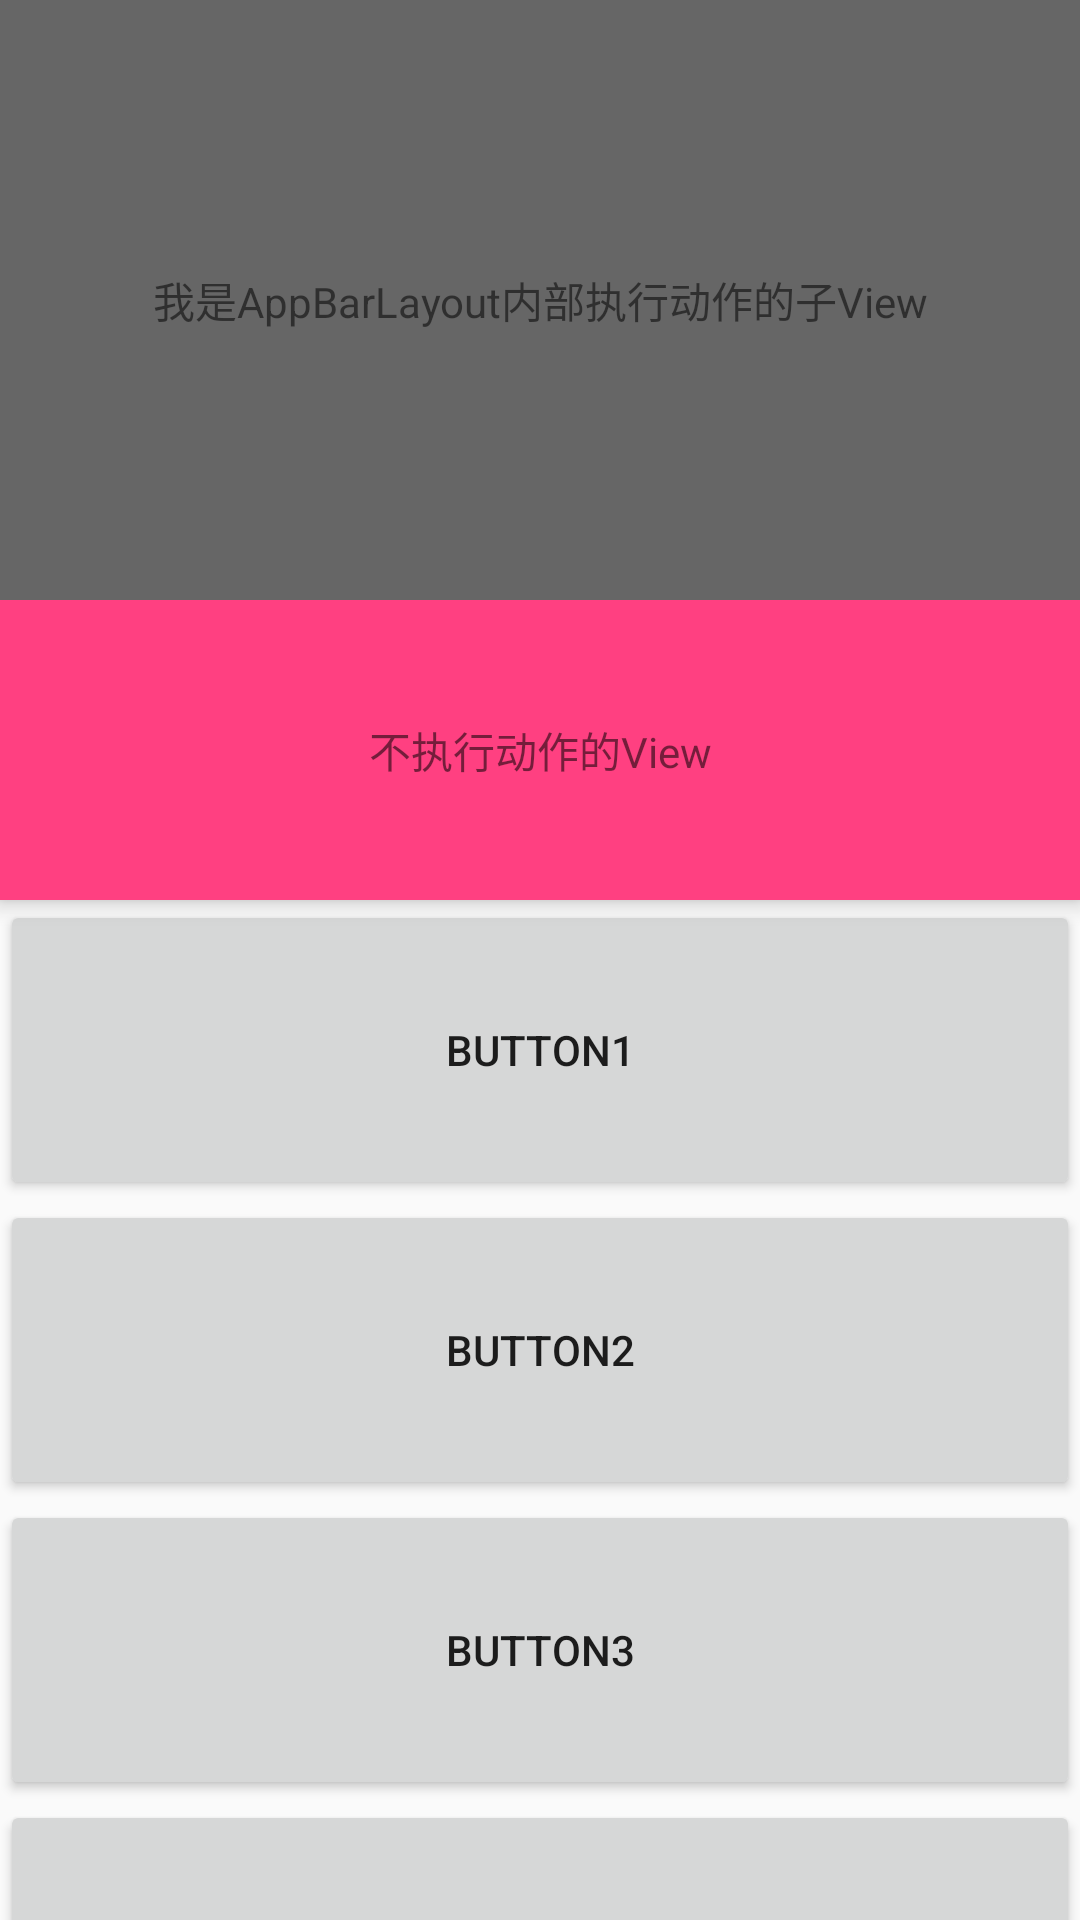

The Android layout XML behind this screen, and the referenced resources:
<!-- AndroidManifest.xml: application theme AppTheme -->
<!-- res/layout/activity_app_bar_01.xml -->
<?xml version="1.0" encoding="utf-8"?>
<android.support.design.widget.CoordinatorLayout
    xmlns:android="http://schemas.android.com/apk/res/android"
    xmlns:app="http://schemas.android.com/apk/res-auto"
    android:layout_width="match_parent"
    android:layout_height="match_parent">
    <android.support.design.widget.AppBarLayout
        android:id="@+id/app_bar"
        android:layout_width="match_parent"
        android:layout_height="wrap_content">
    <include layout="@layout/app_bar_child_layout"></include>
    </android.support.design.widget.AppBarLayout>
    <include layout="@layout/app_bar_scroll_layout"></include>
</android.support.design.widget.CoordinatorLayout>
<!-- res/layout/app_bar_child_layout.xml (included above) -->
<?xml version="1.0" encoding="utf-8"?>
<merge xmlns:android="http://schemas.android.com/apk/res/android"
       xmlns:app="http://schemas.android.com/apk/res-auto">
    <TextView
        android:id="@+id/child_scroll_view"
        android:layout_width="match_parent"
        android:layout_height="200dp"
        android:background="@color/black_6"
        android:gravity="center"
        android:minHeight="50dp"
        android:text="我是AppBarLayout内部执行动作的子View"
        app:layout_scrollFlags="scroll"/>

    <TextView android:layout_width="match_parent"
              android:layout_height="100dp"
              android:background="@color/colorAccent"
              android:gravity="center"
              android:text="不执行动作的View"/>

</merge>
<!-- res/layout/app_bar_scroll_layout.xml (included above) -->
<?xml version="1.0" encoding="utf-8"?>
<android.support.v4.widget.NestedScrollView
    xmlns:android="http://schemas.android.com/apk/res/android"
    xmlns:app="http://schemas.android.com/apk/res-auto"
    android:layout_width="match_parent"
    android:layout_height="match_parent"
    app:layout_behavior="@string/appbar_scrolling_view_behavior">

    <LinearLayout android:layout_width="match_parent"
                  android:layout_height="wrap_content"
                  android:orientation="vertical">
        <Button android:layout_width="match_parent"
                android:layout_height="100dp"
                android:text="Button1"/>
        <Button android:layout_width="match_parent"
                android:layout_height="100dp"
                android:text="Button2"/>
        <Button android:layout_width="match_parent"
                android:layout_height="100dp"
                android:text="Button3"/>
        <Button android:layout_width="match_parent"
                android:layout_height="100dp"
                android:text="Button4"/>
        <Button android:layout_width="match_parent"
                android:layout_height="100dp"
                android:text="Button5"/>
        <Button android:layout_width="match_parent"
                android:layout_height="100dp"
                android:text="Button6"/>
        <Button android:layout_width="match_parent"
                android:layout_height="100dp"
                android:text="Button7"/>
        <Button android:layout_width="match_parent"
                android:layout_height="100dp"
                android:text="Button1"/>
        <Button android:layout_width="match_parent"
                android:layout_height="100dp"
                android:text="Button2"/>
        <Button android:layout_width="match_parent"
                android:layout_height="100dp"
                android:text="Button3"/>
        <Button android:layout_width="match_parent"
                android:layout_height="100dp"
                android:text="Button4"/>
        <Button android:layout_width="match_parent"
                android:layout_height="100dp"
                android:text="Button5"/>
        <Button android:layout_width="match_parent"
                android:layout_height="100dp"
                android:text="Button6"/>
        <Button android:layout_width="match_parent"
                android:layout_height="100dp"
                android:text="Button7"/>
    </LinearLayout>

</android.support.v4.widget.NestedScrollView>
<!-- resources referenced by this layout -->
<resources>
  <color name="black_6">#666666</color>
  <color name="colorAccent">#FF4081</color>
  <style name="AppTheme" parent="Theme.AppCompat.Light.DarkActionBar">
          
          <item name="colorPrimary">@color/colorPrimary</item>
          <item name="colorPrimaryDark">@color/colorPrimaryDark</item>
          <item name="colorAccent">@color/colorAccent</item>
      </style>
  <color name="colorPrimary">#3F51B5</color>
  <color name="colorPrimaryDark">#303F9F</color>
</resources>
